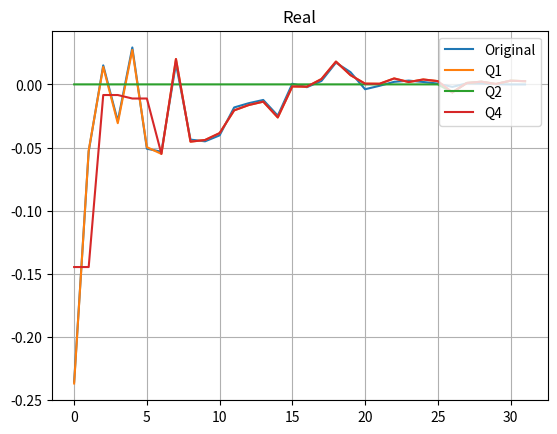
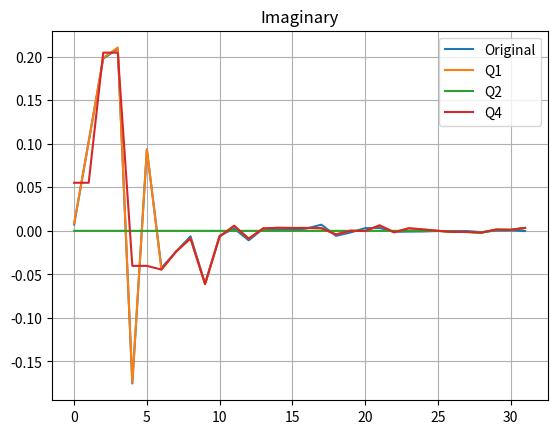

Write Python code to recreate these figures, in order.
import numpy as np
import matplotlib.pyplot as plt

# Parameters
N = 512		# dimensions of signal detected
L = 32 		# channel taps

k0 = 6		# sparsity of h vector

n_sigma = 0.1			# noise during estimation
c_sigma = 0.5 ** 0.5 	# channel parameter
lambda_ = 0.2			# channel parameter

QPSK_SYMBOLS = [1+1j, -1+1j, 1-1j, -1-1j]

input_data = np.random.randint(len(QPSK_SYMBOLS), size=N) # to generate the bits

# generate X matrix
X = np.diag([QPSK_SYMBOLS[sym] for sym in input_data])

# print('Input data:')
# print(''.join(['00' if v==0 else '01' if v==1 else '10' if v==2 else '11' for v in input_data]))

p = np.exp(-lambda_ * (np.arange(1,L+1) - 1)).reshape((L,1))
a = np.random.normal(0, c_sigma, (L,1))
b = np.random.normal(0, c_sigma, (L,1))
norm_p = np.sum(p**2)

# h0 is the true channel impulse response vector
h0 = ((a + 1j*b)*p)/norm_p	# h[k] = (a[k] + jb[k])p[k] / norm(p)
print('h_actual')
for i, hk in enumerate(h0):
	print(i+1, ' : ', hk)
print()

# building the F matrix
F = np.array([ [ np.exp((np.pi*2j*i*j)/N) for j in range(L)] for i in range(N)])

XF = X.dot(F)
y = XF.dot(h0) + np.random.normal(0, n_sigma, (N,1)) # process noise
XFH = XF.conjugate().T
XFH_XF_inv = np.linalg.inv(XFH.dot(XF))

######################## QUESTION - 1 Least Squares Estimate ####################################
h1 = XFH_XF_inv.dot(XFH).dot(y)		# estimate 1
print('Q1. h_est')
for i, hk in enumerate(h1):
	print(i+1, ' : ', hk)
print()

################### QUESTION - 2 Least Squares Estimate with sparsity ###########################
# A(h_est) = b; b = [0 0 ... 0]^T
# selected entries are zero
A = np.zeros((L-k0, L))
zero_indices = np.arange(26) #np.random.choice(L, L-k0, replace=False)
for i, j in enumerate(zero_indices):
	A[i][j] = 1 

# Least squares with constraints
XFH_XF_inv_AT = XFH_XF_inv.dot(A.T)
A_XFH_XF_inv_AT_inv = np.linalg.inv(A.dot(XFH_XF_inv_AT))
h2 = h1 - XFH_XF_inv_AT.dot(A_XFH_XF_inv_AT_inv).dot(A).dot(h1)

print('Q2. h_est')
for i, hk in enumerate(h2):
	print(i+1, ' : ', hk)
print()

################### QUESTION - 4 Least Squares Estimate with constraints ##########################
# A(h_est) = b; b = [0 0 0]^T
# selected entries are zero
A = np.zeros((3, L))
A[0][0] = 1; A[0][1] = -1; # h[1] = h[2]
A[1][2] = 1; A[1][3] = -1; # h[3] = h[4]
A[2][4] = 1; A[2][5] = -1; # h[5] = h[6]

# Least squares with constraints
XFH_XF_inv_AT = XFH_XF_inv.dot(A.T)
A_XFH_XF_inv_AT_inv = np.linalg.inv(A.dot(XFH_XF_inv_AT))
h4 = h1 - XFH_XF_inv_AT.dot(A_XFH_XF_inv_AT_inv).dot(A).dot(h1)

print('Q4. h_est')
for i, hk in enumerate(h4):
	print(i+1, ' : ', hk)
print()

plt.figure()
plt.title('Real')
plt.grid(True)
plt.plot([hh[0].real for hh in h0], label='Original')
plt.plot([hh[0].real for hh in h1], label='Q1')
plt.plot([hh[0].real for hh in h2], label='Q2')
plt.plot([hh[0].real for hh in h4], label='Q4')
plt.legend(loc='upper right')

plt.figure()
plt.title('Imaginary')
plt.grid(True)
plt.plot([hh[0].imag for hh in h0], label='Original')
plt.plot([hh[0].imag for hh in h1], label='Q1')
plt.plot([hh[0].imag for hh in h2], label='Q2')
plt.plot([hh[0].imag for hh in h4], label='Q4')
plt.legend(loc='upper right')

plt.show()
